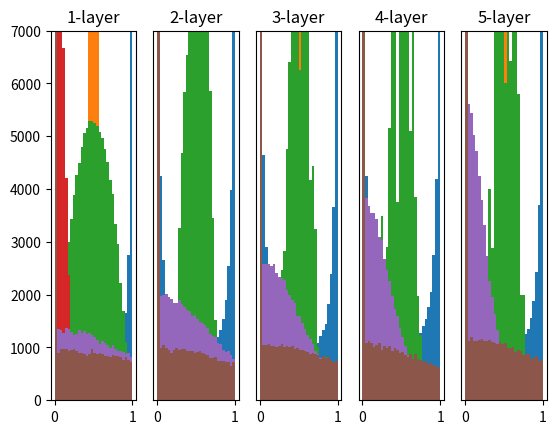

The matplotlib source for this figure:
# 초기 가중치를 0으로 설정하면 다음 뉴런에 똑같은 값이 전달되기 때문에 계층을 여러개로 나누는 의미가 없음

# 가중치의 초기값은 균일한 값으로 설정하는 것이 아닌 무작위 범위의 값들로 설정해야 함
# 초기 가중치의 값이 균일하면 두 번째 가중치의 값이 모두 똑같이 갱신되기 때문에 갱신해도 똑같은 값을 유지하게 됨


# 가중치의 초기값에 따라 활성화 함수를 거친 활성화 값이 어떻게 변하는지 히스토그램으로 실험

# 1. 기본형 ==================================================================================================

import numpy as np
import matplotlib.pylab as plt

# 활성화 함수로 사용할 시그모이드 함수
def sigmoid(x):
    return 1/(1+np.exp(-x))

# 한 개에 100개의 0~1의 표준정규분포값이 저장된 데이터 1000개를 행렬로 생성하여 x(입력값)에 저장
x = np.random.randn(1000,100)
# 노드 개수를 100으로 지정
node_num = 100
# 은닉층 개수를 5로 지정
hidden_layer_size = 5
# 활성화 값을 저장할 딕셔너리 생성
activations = {}

# 은닉층 개수만큼 반복
for i in range(hidden_layer_size):
    # 현재 첫번째 은닉층이 아니라면
    if i != 0:
        # 입력값을 이전 은닉층의 활성화 값으로 설정
        x = activations[i-1]

    # 표준편차가 1이고 노드 개수(100) × 노드 개수(100) 만큼의 정규분포값 행렬을 w(가중치)로 저장
    w = np.random.randn(node_num, node_num) * 1
    # 입력값과 가중치를 행렬곱한 계산값 행렬을 a에 저장
    a = np.dot(x,w)
    # a를 시그모이드 함수에 입력한 활성화 값 행렬을 z에 저장
    z = sigmoid(a)
    # 현재 은닉층(i)의 활성화값 행렬(z)를 activations 딕셔너리에 저장
    activations[i] = z

# activations(활성화값) 딕셔너리에서 은닉층 번호(i), 활성화 값(a)을 불러와 반복
for i, a in activations.items():
    # 행을 1, 열을 activations 딕셔너리의 크기(5)로 하는 그래프 목록에서 i+1번째 위치의 그래프를 현재 그래프로 지정
    plt.subplot(1, len(activations), i+1)
    # 현재 그래프의 제목 지정
    plt.title(str(i+1) + "-layer")
    # 첫번째 그래프가 아니라면 y축 눈금과 레이블 제거
    if i != 0: plt.yticks([], [])
    # 1차원으로 바꾼 활성화 값을 입력값으로 하는 칸(열)의 수 30, 범위를 0~1로 지정한 히스토그램 생성
    plt.hist(a.flatten(), 30, range=(0,1))

plt.show()

# 히스토그램에 따르면 각 층의 활성화 값들이 0과 1에 치우쳐서 분포
# 시그모이드 함수의 출력값(활성값)이 0 또는 1에 가까워지면 그 미분값이 0에 가까워지기 때문에 역전파의 기울기 값이 점점 작아지다가 사라짐
# 이러한 현상을 기울기 소실(gradient vanishing)이라 함

# 2. 표준편차 수정 ==================================================================================================
# 가중치의 표준 편차를 0.01로 바꾸어 테스트

x = np.random.randn(1000,100)
node_num = 100
hidden_layer_size = 5
activations = {}

for i in range(hidden_layer_size):
    if i != 0:
        x = activations[i-1]
        # 표준편차만 0.01로 변경
    w = np.random.randn(node_num, node_num) * 0.01
    a = np.dot(x,w)
    z = sigmoid(a)
    activations[i] = z


for i, a in activations.items():
    plt.subplot(1, len(activations), i+1)
    plt.title(str(i+1) + "-layer")
    if i != 0: plt.yticks([], [])
    plt.hist(a.flatten(), 30, range=(0,1))
plt.show()

# 이 경우 활성화값들이 0.5 부근에 집중 : 기울기 소실이 일어나지는 않음
# 하지만 많은 뉴런이 거의 같은 값을 출력하고 있으므로 은닉층을 여러 개로 설정한 의미가 없음
# 이러한 문제를 '표현력 제한'이라고 함
# 각 층의 활성화 값이 고르게 분포되어있어야 학습이 효율적으로 이루어지고 기울기 소실이나 표현력 제한이 일어나지 않음



# 3. Xavier 초기값 설정 =========================================================================================
# 가중치 초깃값을 Xavier 초깃값으로 설정하여 테스트
# Xavier 초기값은 앞 계층의 노드가 n개일 시 표준편차가 1/n^^(1/2)인 분포를 사용하는 방식

x = np.random.randn(1000,100)
node_num = 100
hidden_layer_size = 5
activations = {}

for i in range(hidden_layer_size):
    if i != 0:
        x = activations[i-1]
    # 표준편차를 노드 개수의 제곱근으로 변경
    w = np.random.randn(node_num, node_num) / np.sqrt(node_num)
    a = np.dot(x,w)
    z = sigmoid(a)
    activations[i] = z


for i, a in activations.items():
    plt.subplot(1, len(activations), i+1)
    plt.title(str(i+1) + "-layer")
    if i != 0: plt.yticks([], [])
    plt.ylim(0, 6000)
    plt.hist(a.flatten(), 30, range=(0,1))
plt.show()

# 첫번째 층에서는 활성화값이 정규분포에 가깝게 분포하고, 층이 깊어질수록 정규분포에서 다소 일그러지는 형태로 분포
# 그러나 상기 방식(#1, #2)보다는 넓게 분포하여 학습이 상대적으로 효율적으로 이루어 질 것
# 일그러짐을 최소화하려면 시그모이드 함수 대신 쌍곡선 함수인 tanh 함수를 사용하여 개선 가능


# 4. ReLU 함수를 활성화 함수로 사용할 때 =========================================================================================
# 활성화 함수로 ReLU 함수를 사용할 때에는 ReLU에 특화된 초기값인 He 초깃값 사용 권장
# He 초깃값은 앞 계층의 노드가 n개일 때 표준편차가 2/n**(1/2)인 정규분포 사용
# ReLU는 음의 영역이 0이므로 더 넓게 분포시키고자 대략 2배의 계수가 필요하기 때문

# ReLU 함수 정의
def ReLU(x):
    return np.maximum(0, x)


# 4-1. ReLU 함수 + 표준 편차 0.01인 정규분포 가중치

x = np.random.randn(1000,100)
node_num = 100
hidden_layer_size = 5
activations = {}

for i in range(hidden_layer_size):
    if i != 0:
        x = activations[i-1]
    # 가중치 초기값은 표준편차 0.01인 임의의 정규분포값
    w = np.random.randn(node_num, node_num) * 0.01
    a = np.dot(x,w)
    # 활성화 함수는 ReLU 함수
    z = ReLU(a)
    activations[i] = z


for i, a in activations.items():
    plt.subplot(1, len(activations), i+1)
    plt.title(str(i+1) + "-layer")
    if i != 0: plt.yticks([], [])
    plt.ylim(0, 7000)
    plt.hist(a.flatten(), 30, range=(0,1))
plt.show()

# 활성화 값들이 아주 작은 값들이므로 역전파시의 기울기가 작아져 학습이 거의 이루어지지 않음


# 4-2 ReLU 함수 + Xavier 가중치 초깃값

x = np.random.randn(1000,100)
node_num = 100
hidden_layer_size = 5
activations = {}

for i in range(hidden_layer_size):
    if i != 0:
        x = activations[i-1]
    # 가중치 초기값은 Xavier 초기값
    w = np.random.randn(node_num, node_num) * np.sqrt(1.0 / node_num)
    a = np.dot(x,w)
    # 활성화 함수는 ReLU 함수
    z = ReLU(a)
    activations[i] = z


for i, a in activations.items():
    plt.subplot(1, len(activations), i+1)
    plt.title(str(i+1) + "-layer")
    if i != 0: plt.yticks([], [])
    plt.ylim(0, 7000)
    plt.hist(a.flatten(), 30, range=(0,1))
plt.show()

# 층이 깊어지면서 치우침이 조금씩 커지고 학습시 '기울기 소실'문제를 일으킴


# 4-3. ReLU 함수 + He 가중치 초깃값

x = np.random.randn(1000,100)
node_num = 100
hidden_layer_size = 5
activations = {}

for i in range(hidden_layer_size):
    if i != 0:
        x = activations[i-1]
    # 가중치 초기값은 He 초기값
    w = np.random.randn(node_num, node_num) * np.sqrt(2.0 / node_num)
    a = np.dot(x,w)
    # 활성화 함수는 ReLU 함수
    z = ReLU(a)
    activations[i] = z


for i, a in activations.items():
    plt.subplot(1, len(activations), i+1)
    plt.title(str(i+1) + "-layer")
    if i != 0: plt.yticks([], [])
    plt.ylim(0, 7000)
    plt.hist(a.flatten(), 30, range=(0,1))
plt.show()

# 모든 층에서 활성화 값이 균일하게 분포되어 역전파 때 기울기 값도 적절하게 도출될 것으로 예상